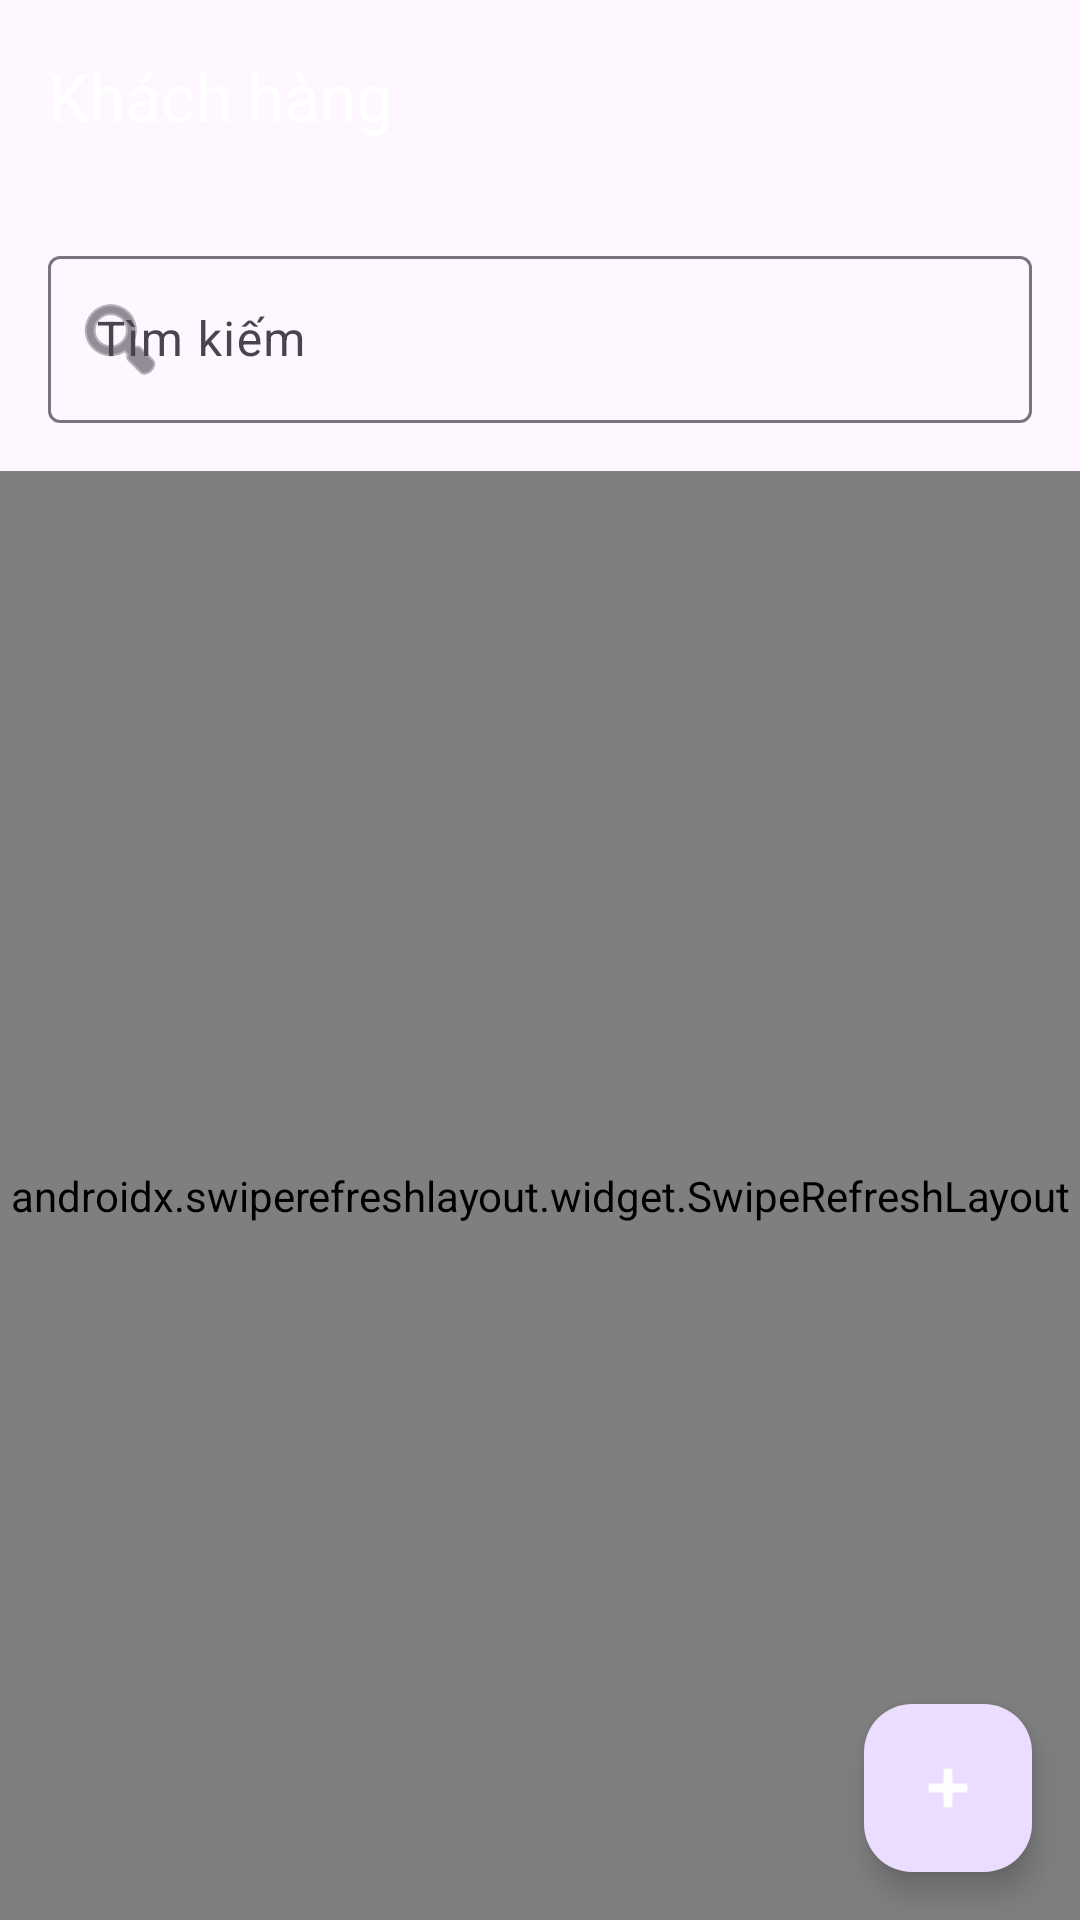

Here is an Android app screen rendered from its layout file. Give the layout XML and the strings, colors and styles it references.
<!-- AndroidManifest.xml: application theme Theme.DecalXeApp -->
<!-- res/layout/activity_customer.xml -->
<?xml version="1.0" encoding="utf-8"?>
<androidx.coordinatorlayout.widget.CoordinatorLayout xmlns:android="http://schemas.android.com/apk/res/android"
    xmlns:app="http://schemas.android.com/apk/res-auto"
    xmlns:tools="http://schemas.android.com/tools"
    android:layout_width="match_parent"
    android:layout_height="match_parent"
    tools:context=".CustomerActivity">

    <com.google.android.material.appbar.AppBarLayout
        android:layout_width="match_parent"
        android:layout_height="wrap_content">

        <com.google.android.material.appbar.MaterialToolbar
            android:id="@+id/toolbar"
            android:layout_width="match_parent"
            android:layout_height="?attr/actionBarSize"
            app:title="@string/customers"
            app:titleTextColor="@color/white"
            app:navigationIcon="@drawable/ic_arrow_back" />

        
        <com.google.android.material.textfield.TextInputLayout
            android:layout_width="match_parent"
            android:layout_height="wrap_content"
            android:layout_margin="16dp"
            app:boxBackgroundMode="outline"
            app:startIconDrawable="@android:drawable/ic_menu_search">

            <com.google.android.material.textfield.TextInputEditText
                android:id="@+id/editTextSearch"
                android:layout_width="match_parent"
                android:layout_height="wrap_content"
                android:hint="@string/search"
                android:inputType="text" />

        </com.google.android.material.textfield.TextInputLayout>

    </com.google.android.material.appbar.AppBarLayout>

    <androidx.swiperefreshlayout.widget.SwipeRefreshLayout
        android:id="@+id/swipeRefresh"
        android:layout_width="match_parent"
        android:layout_height="match_parent"
        app:layout_behavior="@string/appbar_scrolling_view_behavior">

        <androidx.recyclerview.widget.RecyclerView
            android:id="@+id/recyclerViewCustomers"
            android:layout_width="match_parent"
            android:layout_height="match_parent"
            android:padding="8dp"
            app:layoutManager="androidx.recyclerview.widget.LinearLayoutManager"
            tools:listitem="@layout/item_customer" />

    </androidx.swiperefreshlayout.widget.SwipeRefreshLayout>

    
    <ProgressBar
        android:id="@+id/progressBar"
        android:layout_width="wrap_content"
        android:layout_height="wrap_content"
        android:layout_gravity="center"
        android:visibility="gone" />

    
    <LinearLayout
        android:id="@+id/layoutEmptyState"
        android:layout_width="match_parent"
        android:layout_height="match_parent"
        android:gravity="center"
        android:orientation="vertical"
        android:padding="32dp"
        android:visibility="gone"
        app:layout_behavior="@string/appbar_scrolling_view_behavior">

        <ImageView
            android:layout_width="96dp"
            android:layout_height="96dp"
            android:alpha="0.5"
            android:src="@android:drawable/ic_menu_myplaces"
            app:tint="@color/text_secondary" />

        <TextView
            android:layout_width="wrap_content"
            android:layout_height="wrap_content"
            android:layout_marginTop="16dp"
            android:text="Không có khách hàng nào"
            android:textAppearance="@style/TextAppearance.Material3.TitleMedium"
            android:textColor="@color/text_secondary" />

        <TextView
            android:layout_width="wrap_content"
            android:layout_height="wrap_content"
            android:layout_marginTop="8dp"
            android:text="Thêm khách hàng đầu tiên của bạn"
            android:textAppearance="@style/TextAppearance.Material3.BodyMedium"
            android:textColor="@color/text_secondary" />

    </LinearLayout>

    <com.google.android.material.floatingactionbutton.FloatingActionButton
        android:id="@+id/fabAddCustomer"
        android:layout_width="wrap_content"
        android:layout_height="wrap_content"
        android:layout_gravity="bottom|end"
        android:layout_margin="16dp"
        android:src="@android:drawable/ic_input_add"
        app:tint="@color/white" />

</androidx.coordinatorlayout.widget.CoordinatorLayout>
<!-- res/layout/item_customer.xml (included above) -->
<?xml version="1.0" encoding="utf-8"?>
<com.google.android.material.card.MaterialCardView xmlns:android="http://schemas.android.com/apk/res/android"
    xmlns:app="http://schemas.android.com/apk/res-auto"
    xmlns:tools="http://schemas.android.com/tools"
    style="@style/CardView.DecalXe"
    android:layout_width="match_parent"
    android:layout_height="wrap_content"
    android:clickable="true"
    android:focusable="true">

    <LinearLayout
        android:layout_width="match_parent"
        android:layout_height="wrap_content"
        android:orientation="horizontal"
        android:padding="16dp">

        
        <com.google.android.material.card.MaterialCardView
            android:layout_width="56dp"
            android:layout_height="56dp"
            app:cardCornerRadius="28dp"
            app:cardElevation="0dp"
            app:cardBackgroundColor="@color/primary_blue">

            <TextView
                android:id="@+id/textCustomerInitial"
                android:layout_width="match_parent"
                android:layout_height="match_parent"
                android:gravity="center"
                android:textAppearance="@style/TextAppearance.Material3.TitleLarge"
                android:textColor="@color/white"
                tools:text="A" />

        </com.google.android.material.card.MaterialCardView>

        
        <LinearLayout
            android:layout_width="0dp"
            android:layout_height="wrap_content"
            android:layout_weight="1"
            android:layout_marginStart="16dp"
            android:orientation="vertical">

            <TextView
                android:id="@+id/textCustomerName"
                android:layout_width="match_parent"
                android:layout_height="wrap_content"
                android:textAppearance="@style/TextAppearance.Material3.TitleMedium"
                android:textColor="@color/text_primary"
                tools:text="Nguyễn Văn A" />

            <TextView
                android:id="@+id/textCustomerPhone"
                android:layout_width="match_parent"
                android:layout_height="wrap_content"
                android:layout_marginTop="4dp"
                android:drawablePadding="8dp"
                android:textAppearance="@style/TextAppearance.Material3.BodyMedium"
                android:textColor="@color/text_secondary"
                app:drawableStartCompat="@android:drawable/ic_menu_call"
                app:drawableTint="@color/text_secondary"
                tools:text="0123456789" />

            <TextView
                android:id="@+id/textCustomerEmail"
                android:layout_width="match_parent"
                android:layout_height="wrap_content"
                android:layout_marginTop="2dp"
                android:drawablePadding="8dp"
                android:textAppearance="@style/TextAppearance.Material3.BodySmall"
                android:textColor="@color/text_secondary"
                app:drawableStartCompat="@android:drawable/ic_dialog_email"
                app:drawableTint="@color/text_secondary"
                tools:text="customer@email.com" />

        </LinearLayout>

        
        <com.google.android.material.button.MaterialButton
            android:id="@+id/buttonCustomerMenu"
            style="@style/Widget.Material3.Button.IconButton"
            android:layout_width="wrap_content"
            android:layout_height="wrap_content"
            android:layout_gravity="center_vertical"
            app:icon="@android:drawable/ic_menu_more" />

    </LinearLayout>

</com.google.android.material.card.MaterialCardView>
<!-- resources referenced by this layout -->
<resources>
  <color name="primary_blue">#2196F3</color>
  <color name="text_primary">#212121</color>
  <color name="text_secondary">#757575</color>
  <color name="white">#FFFFFFFF</color>
  <string name="customers">Khách hàng</string>
  <string name="search">Tìm kiếm</string>
  <style name="CardView.DecalXe" parent="Widget.Material3.CardView.Elevated">
          <item name="cardCornerRadius">8dp</item>
          <item name="cardElevation">4dp</item>
          <item name="android:layout_margin">8dp</item>
      </style>
  <style name="Theme.DecalXeApp" parent="Theme.Material3.DayNight">
          
          <item name="colorPrimary">@color/primary_blue</item>
          <item name="colorPrimaryVariant">@color/primary_blue_dark</item>
          <item name="colorOnPrimary">@color/white</item>
          
          <item name="colorSecondary">@color/accent_orange</item>
          <item name="colorSecondaryVariant">@color/accent_orange_dark</item>
          <item name="colorOnSecondary">@color/black</item>
          
          <item name="android:statusBarColor">?attr/colorPrimaryVariant</item>
          
          <item name="android:windowBackground">@color/background_light</item>
      </style>
  <color name="primary_blue_dark">#1976D2</color>
  <color name="accent_orange">#FF9800</color>
  <color name="accent_orange_dark">#F57C00</color>
  <color name="black">#FF000000</color>
  <color name="background_light">#F5F5F5</color>
</resources>
